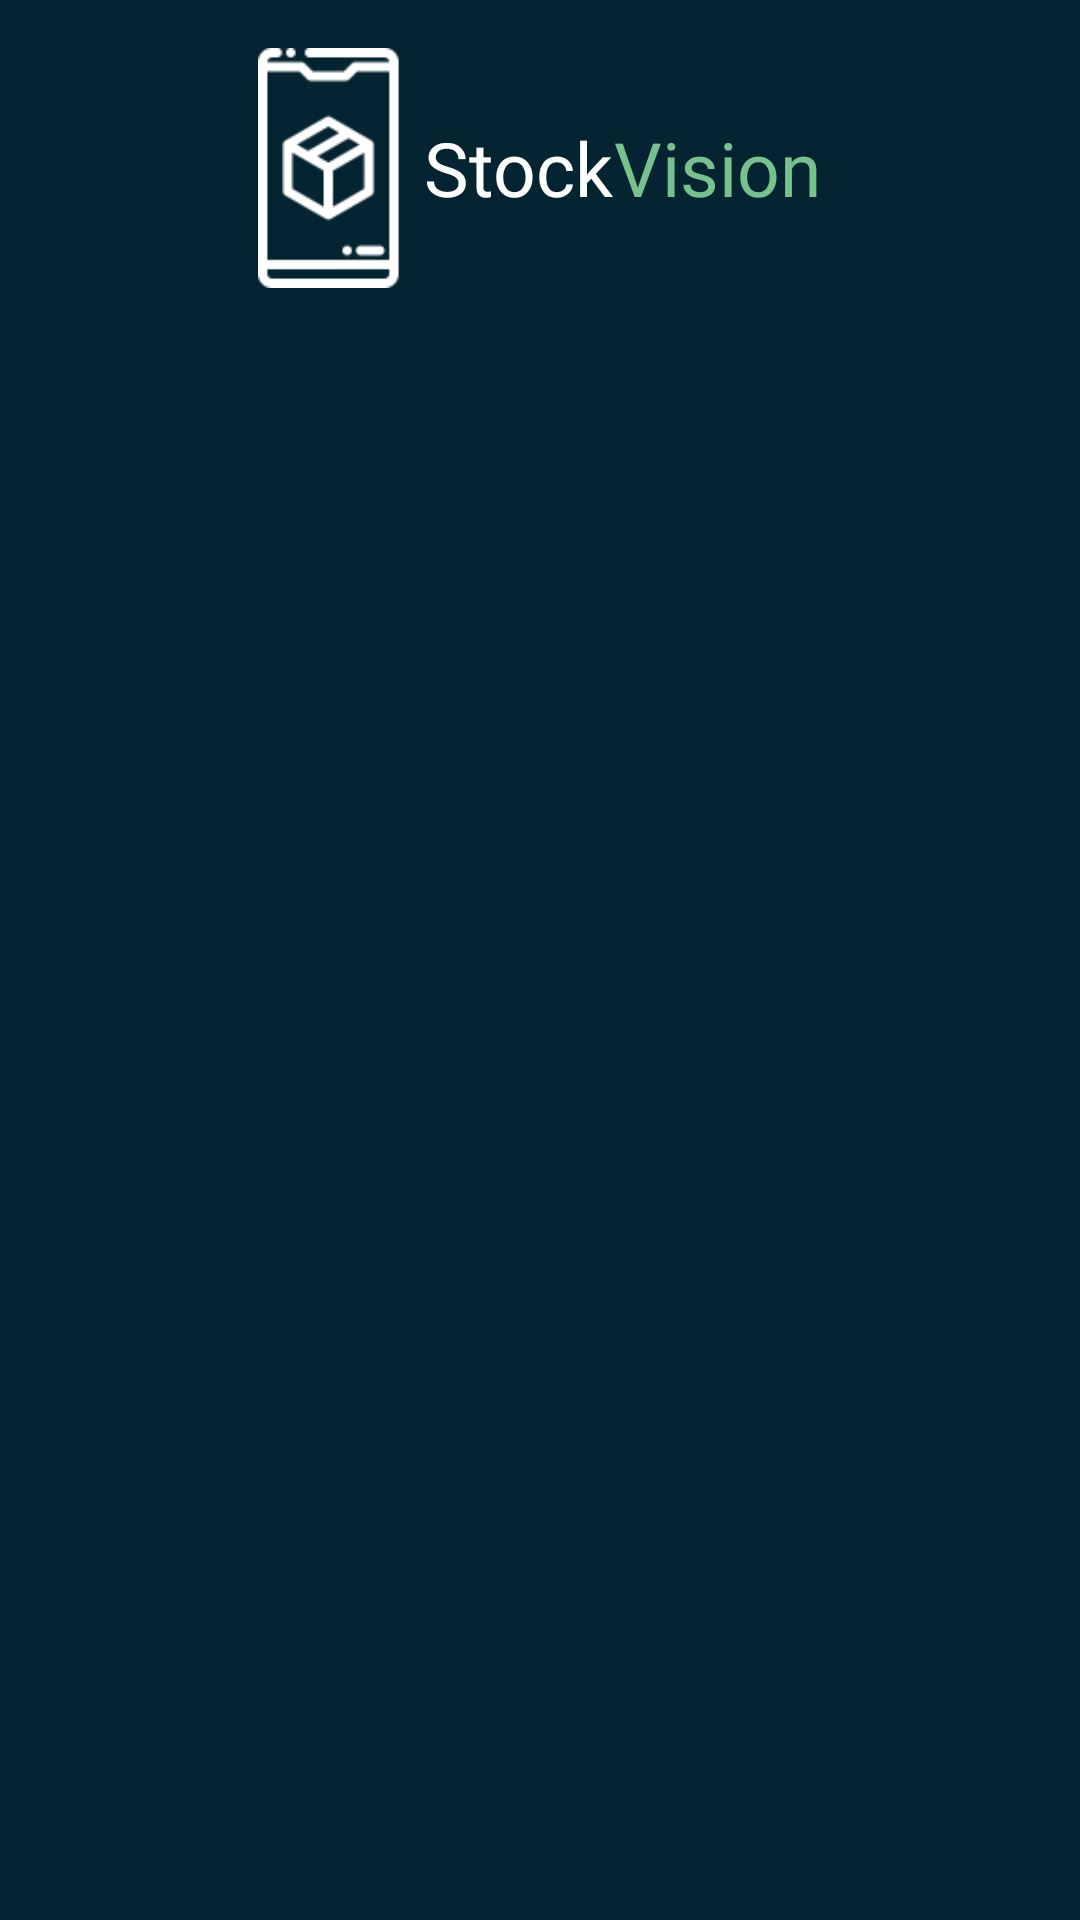

Reconstruct the res/layout file that produces this screen, plus the resources it refers to.
<!-- AndroidManifest.xml: application theme Theme.StockVision -->
<!-- res/layout/nav_header.xml -->
<?xml version="1.0" encoding="utf-8"?>
<LinearLayout xmlns:android="http://schemas.android.com/apk/res/android"
    android:layout_width="match_parent"
    android:layout_height="wrap_content"
    android:orientation="vertical"
    android:padding="16dp"
    android:background="@color/text_animation">

    <LinearLayout
        android:layout_width="match_parent"
        android:layout_height="wrap_content"
        android:orientation="horizontal"
        android:gravity="center">

        <ImageView
            android:id="@+id/header_icon"
            android:layout_width="80dp"
            android:layout_height="80dp"
            android:src="@drawable/ic_logo_128" />

        <LinearLayout
            android:id="@+id/linearLayout"
            android:layout_width="wrap_content"
            android:layout_height="wrap_content"
            android:layout_marginLeft="-25dp"
            android:orientation="horizontal"
            >

            <TextView
                android:id="@+id/tv_Stock"
                android:layout_width="wrap_content"
                android:layout_height="wrap_content"
                android:fontFamily="@font/lobster"
                android:text="Stock"
                android:textColor="@color/white"
                android:textSize="25sp" />

            <TextView
                android:id="@+id/tvVision"
                android:layout_width="wrap_content"
                android:layout_height="wrap_content"
                android:fontFamily="@font/lobster"
                android:text="Vision"
                android:textColor="#77C18F"
                android:textSize="25sp" />

        </LinearLayout>
    </LinearLayout>
    <Space
        android:layout_width="match_parent"
        android:layout_height="0dp"
        android:layout_weight="1" />

</LinearLayout>
<!-- resources referenced by this layout -->
<resources>
  <color name="text_animation">#042431</color>
  <color name="white">#FFFFFFFF</color>
  <!-- drawable ic_logo_128: png bitmap (drawable, 2528 bytes) -->
  <style name="Theme.StockVision" parent="Theme.MaterialComponents.DayNight.DarkActionBar">
          
          <item name="colorPrimary">@color/purple_500</item>
          <item name="colorPrimaryVariant">@color/purple_700</item>
          <item name="colorOnPrimary">@color/white</item>
          
          <item name="colorSecondary">@color/teal_200</item>
          <item name="colorSecondaryVariant">@color/teal_700</item>
          <item name="colorOnSecondary">@color/black</item>
          
          <item name="android:statusBarColor">?attr/colorPrimaryVariant</item>
          
      </style>
  <color name="purple_500">#FF6200EE</color>
  <color name="purple_700">#FF3700B3</color>
  <color name="teal_200">#FF03DAC5</color>
  <color name="teal_700">#FF018786</color>
  <color name="black">#FF000000</color>
</resources>
